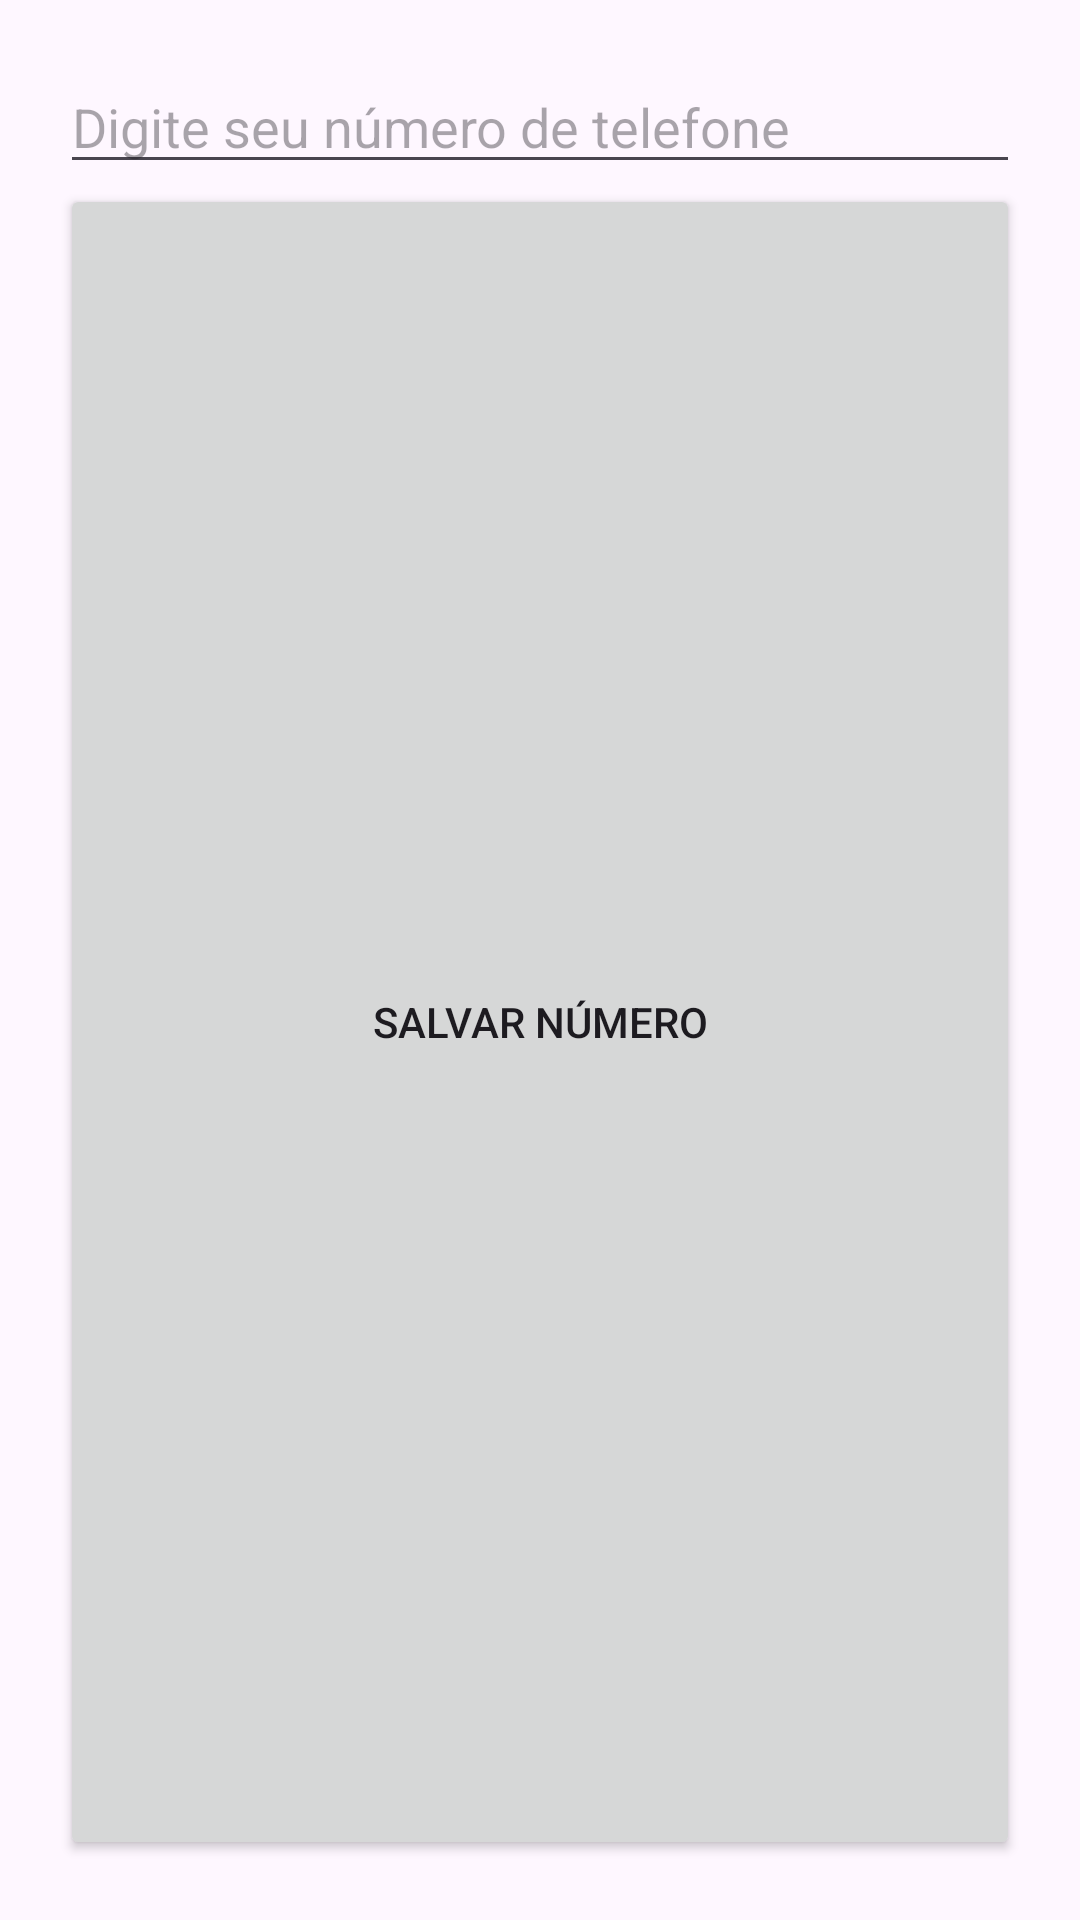

Android layout source for this screen:
<!-- AndroidManifest.xml: application theme Theme.LembreteDeMedicação -->
<!-- res/layout/telatelefone.xml -->
<?xml version="1.0" encoding="utf-8"?>
<LinearLayout xmlns:android="http://schemas.android.com/apk/res/android"
    xmlns:tools="http://schemas.android.com/tools"
    android:orientation="vertical"
    android:padding="20dp"
    android:layout_width="match_parent"
    android:layout_height="wrap_content"
    tools:ignore="MissingConstraints">

        <EditText
            android:id="@+id/telefone"
            android:layout_width="match_parent"
            android:layout_height="wrap_content"
            android:hint="Digite seu número de telefone"
            android:inputType="number"
            />

    <Button
        android:id="@+id/salvartelefone"
        android:layout_width="match_parent"
        android:layout_height="match_parent"
        android:text="Salvar número"></Button>
    </LinearLayout>
<!-- resources referenced by this layout -->
<resources>
  <style name="Theme.LembreteDeMedicação" parent="Base.Theme.LembreteDeMedicação" />
  <style name="Base.Theme.LembreteDeMedicação" parent="Theme.Material3.DayNight.NoActionBar">
          
          
      </style>
</resources>
